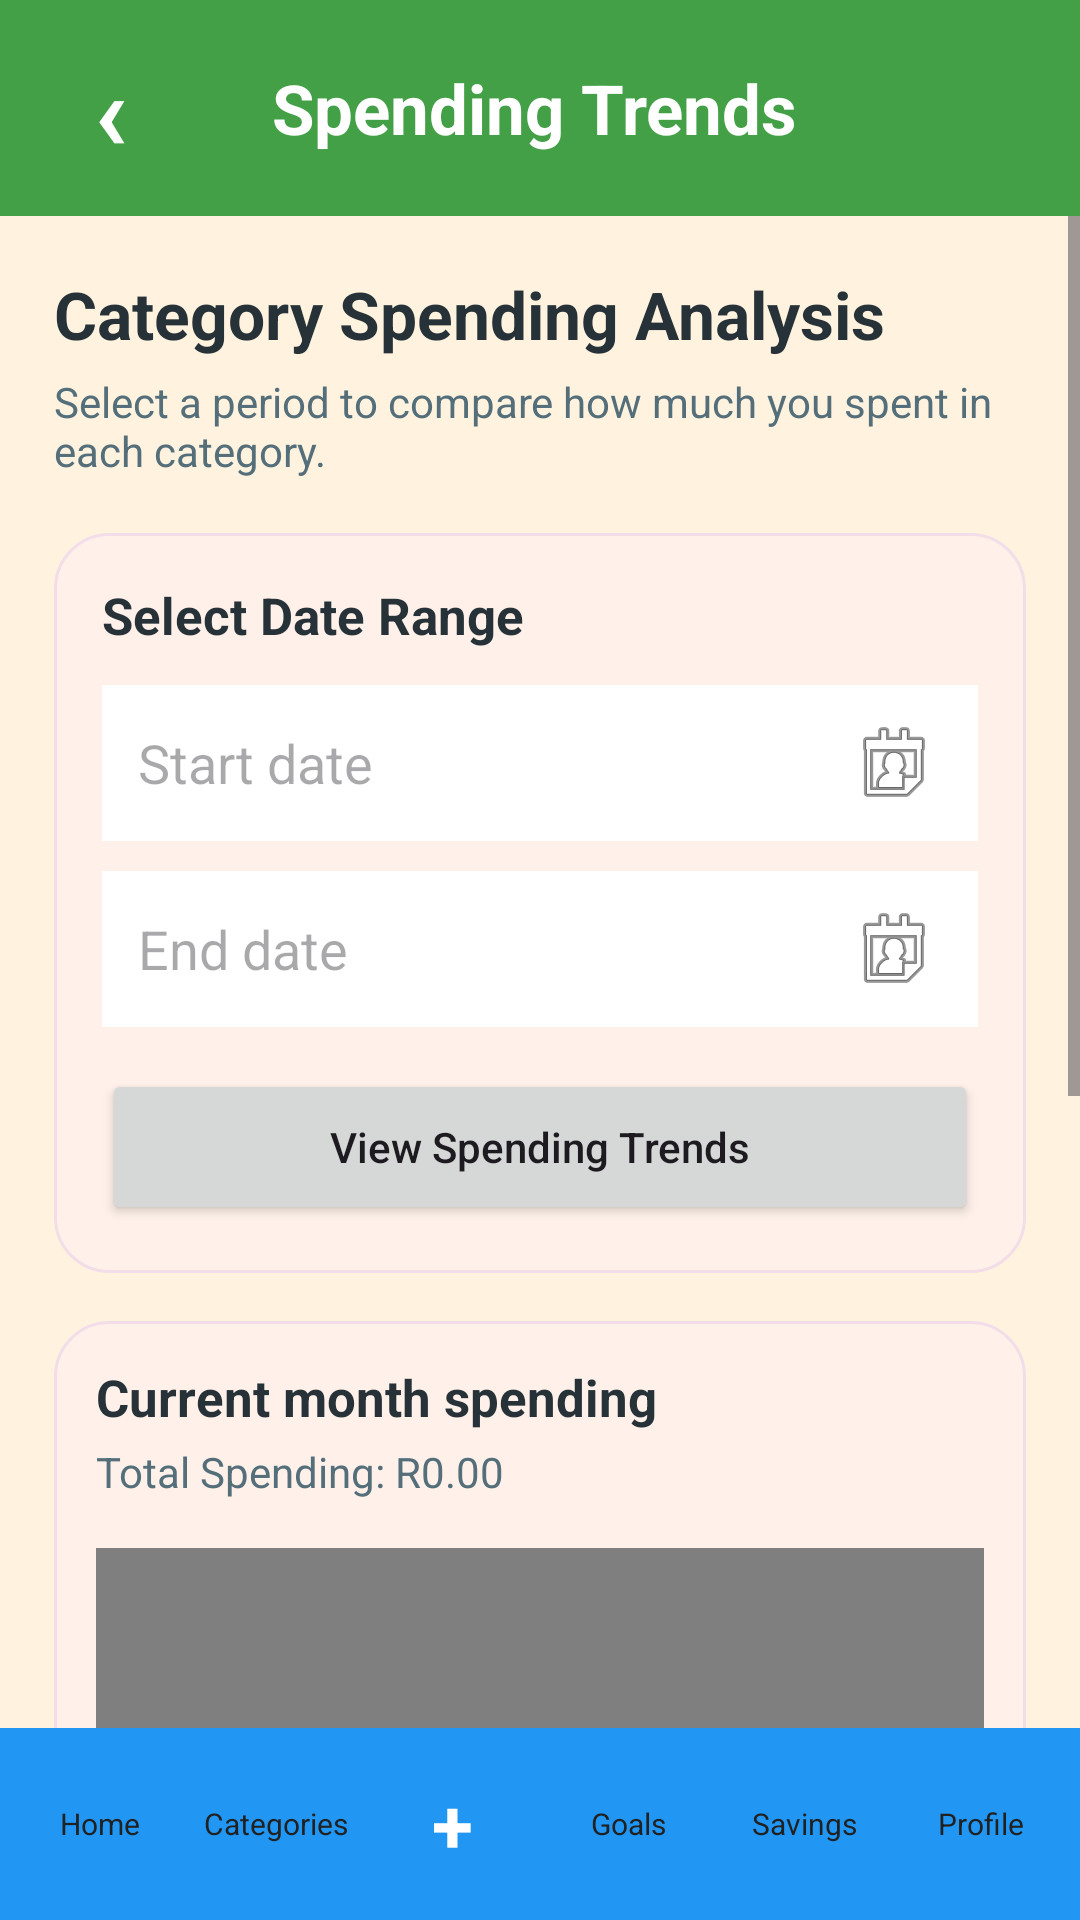

Here is an Android app screen rendered from its layout file. Give the layout XML and the strings, colors and styles it references.
<!-- AndroidManifest.xml: application theme Theme.BudgetQuest -->
<!-- res/layout/activity_spending_trends.xml -->
<?xml version="1.0" encoding="utf-8"?>
<LinearLayout xmlns:android="http://schemas.android.com/apk/res/android"
    xmlns:tools="http://schemas.android.com/tools"
    android:id="@+id/main"
    android:layout_width="match_parent"
    android:layout_height="match_parent"
    android:orientation="vertical"
    android:background="#FFF3E0">

    
    <LinearLayout
        android:layout_width="match_parent"
        android:layout_height="72dp"
        android:background="#43A047"
        android:gravity="center_vertical"
        android:paddingStart="14dp"
        android:paddingEnd="18dp">

        <TextView
            android:id="@+id/btnBackTrends"
            android:layout_width="46dp"
            android:layout_height="match_parent"
            android:gravity="center"
            android:text="‹"
            android:textColor="#FFFFFF"
            android:textSize="36sp"
            android:textStyle="bold" />

        <TextView
            android:layout_width="0dp"
            android:layout_height="wrap_content"
            android:layout_weight="1"
            android:text="Spending Trends"
            android:textColor="#FFFFFF"
            android:textSize="23sp"
            android:textStyle="bold"
            android:gravity="center" />

        <View
            android:layout_width="46dp"
            android:layout_height="match_parent" />

    </LinearLayout>

    <ScrollView
        android:layout_width="match_parent"
        android:layout_height="0dp"
        android:layout_weight="1">

        <LinearLayout
            android:layout_width="match_parent"
            android:layout_height="wrap_content"
            android:orientation="vertical"
            android:padding="18dp">

            <TextView
                android:layout_width="match_parent"
                android:layout_height="wrap_content"
                android:text="Category Spending Analysis"
                android:textColor="#263238"
                android:textSize="22sp"
                android:textStyle="bold"
                android:layout_marginBottom="5dp" />

            <TextView
                android:layout_width="match_parent"
                android:layout_height="wrap_content"
                android:text="Select a period to compare how much you spent in each category."
                android:textColor="#546E7A"
                android:textSize="14sp"
                android:layout_marginBottom="18dp" />

            
            <LinearLayout
                android:layout_width="match_parent"
                android:layout_height="wrap_content"
                android:orientation="vertical"
                android:background="@drawable/login_card_bg"
                android:padding="16dp"
                android:layout_marginBottom="16dp">

                <TextView
                    android:layout_width="match_parent"
                    android:layout_height="wrap_content"
                    android:text="Select Date Range"
                    android:textColor="#263238"
                    android:textSize="17sp"
                    android:textStyle="bold"
                    android:layout_marginBottom="12dp" />

                <EditText
                    android:id="@+id/edtTrendStartDate"
                    android:layout_width="match_parent"
                    android:layout_height="52dp"
                    android:background="#FFFFFF"
                    android:drawableEnd="@android:drawable/ic_menu_my_calendar"
                    android:drawablePadding="10dp"
                    android:focusable="false"
                    android:clickable="true"
                    android:cursorVisible="false"
                    android:hint="Start date"
                    android:padding="12dp"
                    android:layout_marginBottom="10dp" />

                <EditText
                    android:id="@+id/edtTrendEndDate"
                    android:layout_width="match_parent"
                    android:layout_height="52dp"
                    android:background="#FFFFFF"
                    android:drawableEnd="@android:drawable/ic_menu_my_calendar"
                    android:drawablePadding="10dp"
                    android:focusable="false"
                    android:clickable="true"
                    android:cursorVisible="false"
                    android:hint="End date"
                    android:padding="12dp"
                    android:layout_marginBottom="14dp" />

                <Button
                    android:id="@+id/btnGenerateTrendGraph"
                    android:layout_width="match_parent"
                    android:layout_height="52dp"
                    android:text="View Spending Trends"
                    android:textAllCaps="false" />

            </LinearLayout>

            
            <LinearLayout
                android:id="@+id/trendGraphCard"
                android:layout_width="match_parent"
                android:layout_height="wrap_content"
                android:orientation="vertical"
                android:background="@drawable/login_card_bg"
                android:padding="14dp">

                <TextView
                    android:id="@+id/tvTrendPeriod"
                    android:layout_width="match_parent"
                    android:layout_height="wrap_content"
                    android:text="Current month spending"
                    android:textColor="#263238"
                    android:textSize="17sp"
                    android:textStyle="bold"
                    android:layout_marginBottom="4dp" />

                <TextView
                    android:id="@+id/tvTrendTotal"
                    android:layout_width="match_parent"
                    android:layout_height="wrap_content"
                    android:text="Total Spending: R0.00"
                    android:textColor="#546E7A"
                    android:textSize="14sp"
                    android:layout_marginBottom="8dp" />

                <TextView
                    android:id="@+id/tvNoTrendData"
                    android:layout_width="match_parent"
                    android:layout_height="wrap_content"
                    android:text="No expenses found for the selected date range."
                    android:textColor="#546E7A"
                    android:textSize="15sp"
                    android:gravity="center"
                    android:padding="24dp"
                    android:visibility="gone" />

                <com.github.mikephil.charting.charts.BarChart
                    android:id="@+id/barChartSpendingTrends"
                    android:layout_width="match_parent"
                    android:layout_height="390dp"
                    android:layout_marginTop="8dp"
                    tools:visibility="visible" />

            </LinearLayout>

        </LinearLayout>
    </ScrollView>
    <include layout="@layout/view_bottom_navigation" />
</LinearLayout>
<!-- res/layout/view_bottom_navigation.xml (included above) -->
<?xml version="1.0" encoding="utf-8"?>
<LinearLayout xmlns:android="http://schemas.android.com/apk/res/android"
    android:id="@+id/bottomNavigationBar"
    android:layout_width="match_parent"
    android:layout_height="64dp"
    android:orientation="horizontal"
    android:gravity="center"
    android:background="#2196F3"
    android:paddingStart="4dp"
    android:paddingEnd="4dp">

    <TextView
        android:id="@+id/navHome"
        android:layout_width="0dp"
        android:layout_height="match_parent"
        android:layout_weight="1"
        android:gravity="center"
        android:text="Home"
        android:textColor="#212121"
        android:textSize="10sp" />

    <TextView
        android:id="@+id/navCategories"
        android:layout_width="0dp"
        android:layout_height="match_parent"
        android:layout_weight="1"
        android:gravity="center"
        android:text="Categories"
        android:textColor="#212121"
        android:textSize="10sp" />

    <TextView
        android:id="@+id/navAddExpense"
        android:layout_width="0dp"
        android:layout_height="match_parent"
        android:layout_weight="1"
        android:gravity="center"
        android:text="+"
        android:textColor="#FFFFFF"
        android:textSize="25sp"
        android:textStyle="bold" />

    <TextView
        android:id="@+id/navGoals"
        android:layout_width="0dp"
        android:layout_height="match_parent"
        android:layout_weight="1"
        android:gravity="center"
        android:text="Goals"
        android:textColor="#212121"
        android:textSize="10sp" />

    <TextView
        android:id="@+id/navSavingsDebt"
        android:layout_width="0dp"
        android:layout_height="match_parent"
        android:layout_weight="1"
        android:gravity="center"
        android:text="Savings"
        android:textColor="#212121"
        android:textSize="10sp" />

    <TextView
        android:id="@+id/navProfile"
        android:layout_width="0dp"
        android:layout_height="match_parent"
        android:layout_weight="1"
        android:gravity="center"
        android:text="Profile"
        android:textColor="#212121"
        android:textSize="10sp" />

</LinearLayout>
<!-- resources referenced by this layout -->
<resources>
  <!-- drawable login_card_bg (drawable) -->
  <shape xmlns:android="http://schemas.android.com/apk/res/android">
      <solid android:color="#FFF1EA" />
      <corners android:radius="18dp" />
      <stroke
          android:width="1dp"
          android:color="#F3DDE8" />
  </shape>
  <style name="Theme.BudgetQuest" parent="Base.Theme.BudgetQuest" />
  <style name="Base.Theme.BudgetQuest" parent="Theme.Material3.DayNight.NoActionBar">
          
          
      </style>
</resources>
